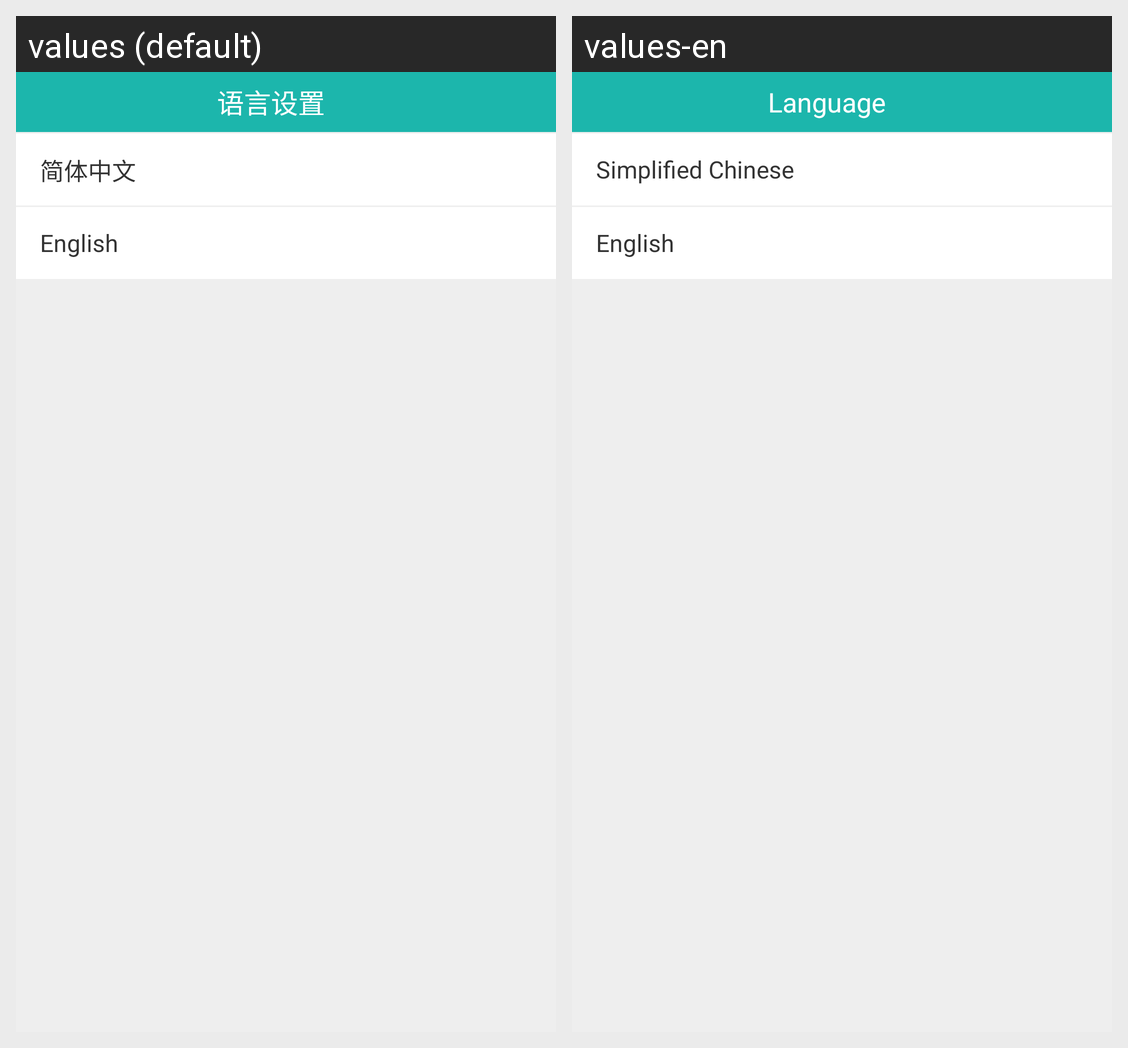

Locale-by-locale string values for the Android screen shown in this grid:
Android screen res/layout/activity_language.xml rendered under 2 locales, left to right: values (default), values-en. Device: Nexus 5 (rendered at 1080×1920; each locale shown at half size, 540×960, under a caption strip naming it); theme AppThemeDay.
Strings drawn on this screen, with the default value and each locale's value (text and hints the layout hard-codes, and strings that could not be matched under every locale, appear in the picture but are not listed):

language
  values: 语言设置
  values-en: Language

simplifiedChinese
  values: 简体中文
  values-en: Simplified Chinese
